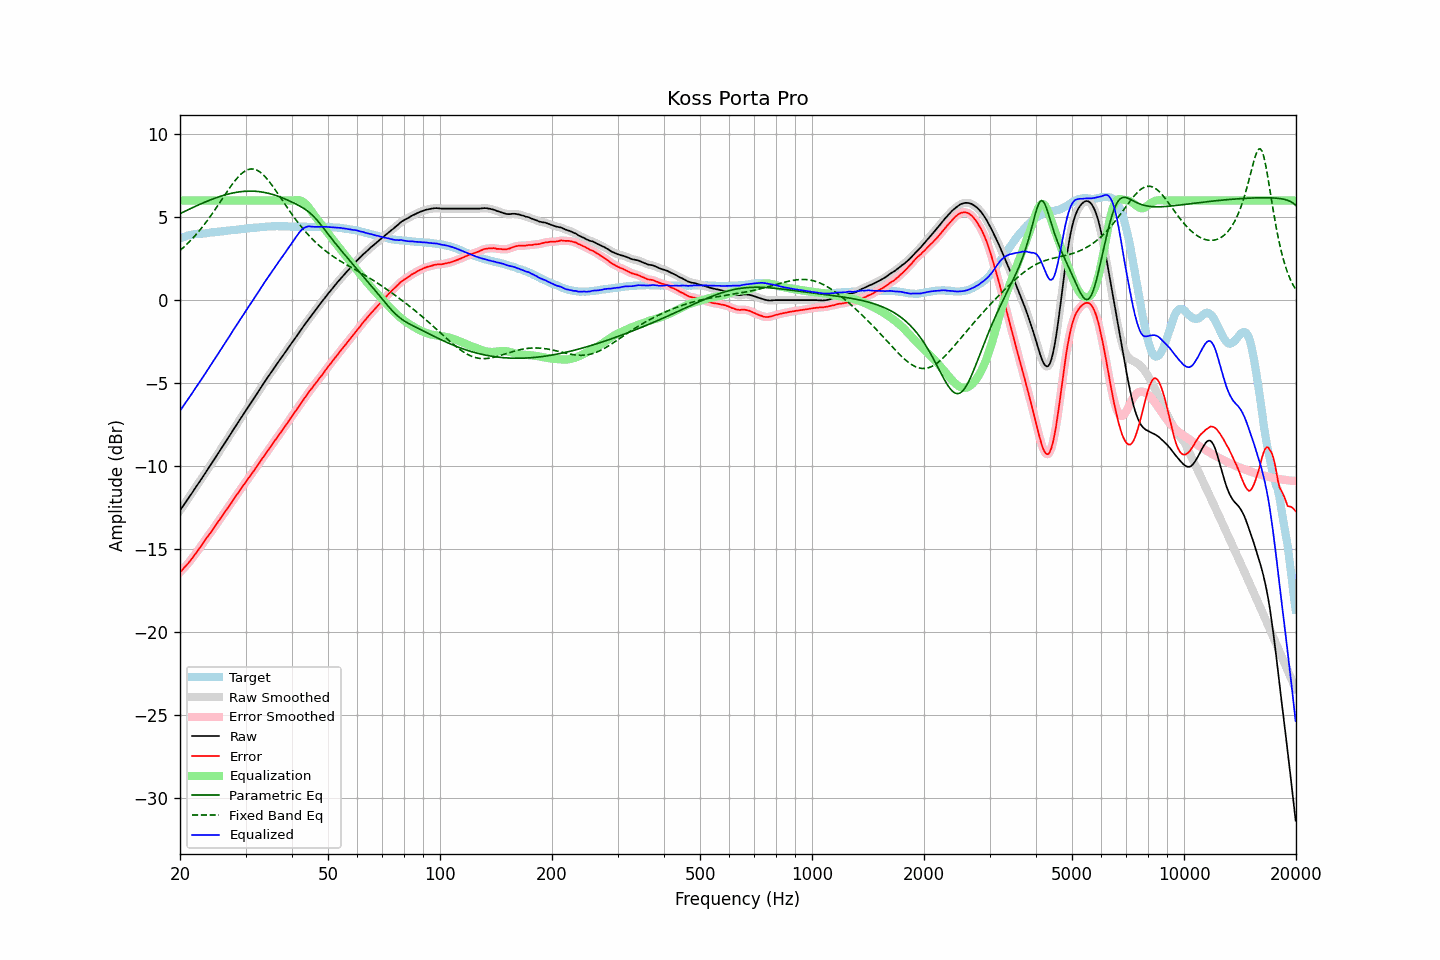

The table this chart was drawn from, first rows:
frequency, raw, error, smoothed, error_smoothed, equalization, parametric_eq, fixed_band_eq, equalized_raw, equalized_smoothed, target
20.00, -12.67, -16.39, -12.67, -16.39, 6.00, 5.21, 2.99, -6.67, -6.67, 3.72
20.20, -12.53, -16.29, -12.53, -16.29, 6.00, 5.25, 3.07, -6.53, -6.53, 3.76
20.40, -12.39, -16.19, -12.39, -16.18, 6.00, 5.30, 3.16, -6.39, -6.39, 3.80
20.61, -12.25, -16.07, -12.25, -16.08, 6.00, 5.35, 3.25, -6.25, -6.25, 3.82
20.81, -12.11, -15.97, -12.11, -15.97, 6.00, 5.40, 3.34, -6.11, -6.11, 3.86
21.02, -11.97, -15.87, -11.97, -15.86, 6.00, 5.44, 3.43, -5.97, -5.97, 3.90
21.23, -11.82, -15.74, -11.82, -15.74, 6.00, 5.49, 3.53, -5.82, -5.82, 3.92
21.44, -11.68, -15.62, -11.68, -15.62, 6.00, 5.53, 3.63, -5.68, -5.68, 3.94
21.66, -11.54, -15.50, -11.54, -15.49, 6.00, 5.58, 3.73, -5.54, -5.54, 3.96
21.87, -11.39, -15.35, -11.39, -15.36, 6.00, 5.62, 3.84, -5.39, -5.39, 3.97
22.09, -11.25, -15.23, -11.25, -15.23, 6.00, 5.67, 3.95, -5.25, -5.25, 3.99
22.31, -11.11, -15.10, -11.10, -15.10, 6.00, 5.71, 4.06, -5.11, -5.10, 4.00
22.54, -10.96, -14.96, -10.96, -14.96, 6.00, 5.76, 4.18, -4.96, -4.96, 4.00
22.76, -10.82, -14.82, -10.82, -14.82, 6.00, 5.80, 4.29, -4.82, -4.82, 4.01
22.99, -10.68, -14.69, -10.68, -14.68, 6.00, 5.84, 4.41, -4.68, -4.68, 4.00
23.22, -10.53, -14.54, -10.53, -14.54, 6.00, 5.88, 4.54, -4.53, -4.53, 4.01
23.45, -10.38, -14.40, -10.38, -14.40, 6.00, 5.92, 4.67, -4.38, -4.38, 4.02
23.69, -10.23, -14.27, -10.23, -14.27, 6.00, 5.96, 4.79, -4.23, -4.23, 4.03
23.92, -10.09, -14.14, -10.09, -14.14, 6.00, 6.00, 4.93, -4.09, -4.09, 4.05
24.16, -9.94, -14.01, -9.94, -14.01, 6.00, 6.04, 5.06, -3.94, -3.94, 4.07
24.40, -9.79, -13.87, -9.79, -13.87, 6.00, 6.08, 5.20, -3.79, -3.79, 4.08
24.65, -9.64, -13.72, -9.64, -13.73, 6.00, 6.11, 5.34, -3.64, -3.64, 4.08
24.89, -9.49, -13.59, -9.49, -13.59, 6.00, 6.15, 5.48, -3.49, -3.49, 4.10
25.14, -9.34, -13.45, -9.34, -13.45, 6.00, 6.18, 5.62, -3.34, -3.34, 4.11
25.39, -9.19, -13.31, -9.19, -13.31, 6.00, 6.22, 5.77, -3.19, -3.19, 4.12
25.65, -9.04, -13.17, -9.04, -13.17, 6.00, 6.25, 5.91, -3.04, -3.04, 4.13
25.91, -8.89, -13.03, -8.89, -13.03, 6.00, 6.28, 6.06, -2.89, -2.89, 4.14
26.16, -8.74, -12.89, -8.74, -12.89, 6.00, 6.31, 6.20, -2.74, -2.74, 4.15
26.43, -8.59, -12.75, -8.59, -12.75, 6.00, 6.34, 6.35, -2.59, -2.59, 4.16
26.69, -8.44, -12.62, -8.44, -12.61, 6.00, 6.36, 6.49, -2.44, -2.44, 4.18
26.96, -8.29, -12.48, -8.29, -12.48, 6.00, 6.39, 6.63, -2.29, -2.29, 4.19
27.23, -8.14, -12.34, -8.14, -12.34, 6.00, 6.41, 6.77, -2.14, -2.14, 4.20
27.50, -7.99, -12.21, -7.99, -12.20, 6.00, 6.43, 6.91, -1.99, -1.99, 4.22
27.77, -7.83, -12.04, -7.83, -12.05, 6.00, 6.45, 7.04, -1.83, -1.83, 4.22
28.05, -7.68, -11.91, -7.68, -11.91, 6.00, 6.47, 7.17, -1.68, -1.68, 4.23
28.33, -7.53, -11.76, -7.53, -11.77, 6.00, 6.49, 7.29, -1.53, -1.53, 4.23
28.62, -7.38, -11.63, -7.38, -11.63, 6.00, 6.51, 7.40, -1.38, -1.38, 4.25
28.90, -7.23, -11.49, -7.23, -11.49, 6.00, 6.52, 7.50, -1.23, -1.23, 4.26
29.19, -7.08, -11.35, -7.08, -11.35, 6.00, 6.53, 7.59, -1.08, -1.08, 4.27
29.48, -6.93, -11.22, -6.93, -11.22, 6.00, 6.54, 7.67, -0.93, -0.93, 4.29
29.78, -6.78, -11.08, -6.78, -11.08, 6.00, 6.55, 7.75, -0.78, -0.78, 4.30
30.08, -6.63, -10.94, -6.63, -10.94, 6.00, 6.56, 7.80, -0.63, -0.63, 4.31
30.38, -6.49, -10.81, -6.49, -10.81, 6.00, 6.56, 7.85, -0.49, -0.49, 4.32
30.68, -6.35, -10.68, -6.35, -10.68, 6.00, 6.57, 7.88, -0.35, -0.35, 4.33
30.99, -6.21, -10.55, -6.21, -10.54, 6.00, 6.57, 7.90, -0.21, -0.21, 4.33
31.30, -6.06, -10.40, -6.06, -10.41, 6.00, 6.56, 7.90, -0.06, -0.06, 4.34
31.61, -5.91, -10.27, -5.91, -10.27, 6.00, 6.56, 7.88, 0.09, 0.09, 4.36
31.93, -5.76, -10.12, -5.76, -10.13, 6.00, 6.55, 7.86, 0.24, 0.24, 4.36
32.24, -5.62, -9.99, -5.62, -9.99, 6.00, 6.55, 7.82, 0.38, 0.38, 4.37
32.57, -5.47, -9.85, -5.47, -9.85, 6.00, 6.54, 7.76, 0.53, 0.53, 4.38
32.89, -5.32, -9.72, -5.32, -9.71, 6.00, 6.52, 7.70, 0.68, 0.68, 4.40
33.22, -5.17, -9.56, -5.17, -9.57, 6.00, 6.51, 7.62, 0.83, 0.83, 4.39
33.55, -5.02, -9.43, -5.02, -9.43, 6.00, 6.49, 7.53, 0.98, 0.98, 4.41
33.89, -4.88, -9.29, -4.88, -9.29, 6.00, 6.48, 7.43, 1.12, 1.12, 4.41
34.23, -4.73, -9.16, -4.73, -9.16, 6.00, 6.46, 7.32, 1.27, 1.27, 4.43
34.57, -4.59, -9.02, -4.59, -9.02, 6.00, 6.43, 7.20, 1.41, 1.41, 4.43
34.92, -4.44, -8.88, -4.44, -8.88, 6.00, 6.41, 7.08, 1.56, 1.56, 4.44
35.27, -4.30, -8.75, -4.30, -8.74, 6.00, 6.38, 6.95, 1.70, 1.70, 4.44
35.62, -4.16, -8.60, -4.16, -8.60, 6.00, 6.35, 6.82, 1.84, 1.84, 4.44
35.97, -4.02, -8.46, -4.02, -8.47, 6.00, 6.32, 6.68, 1.98, 1.98, 4.44
... 635 more rows
